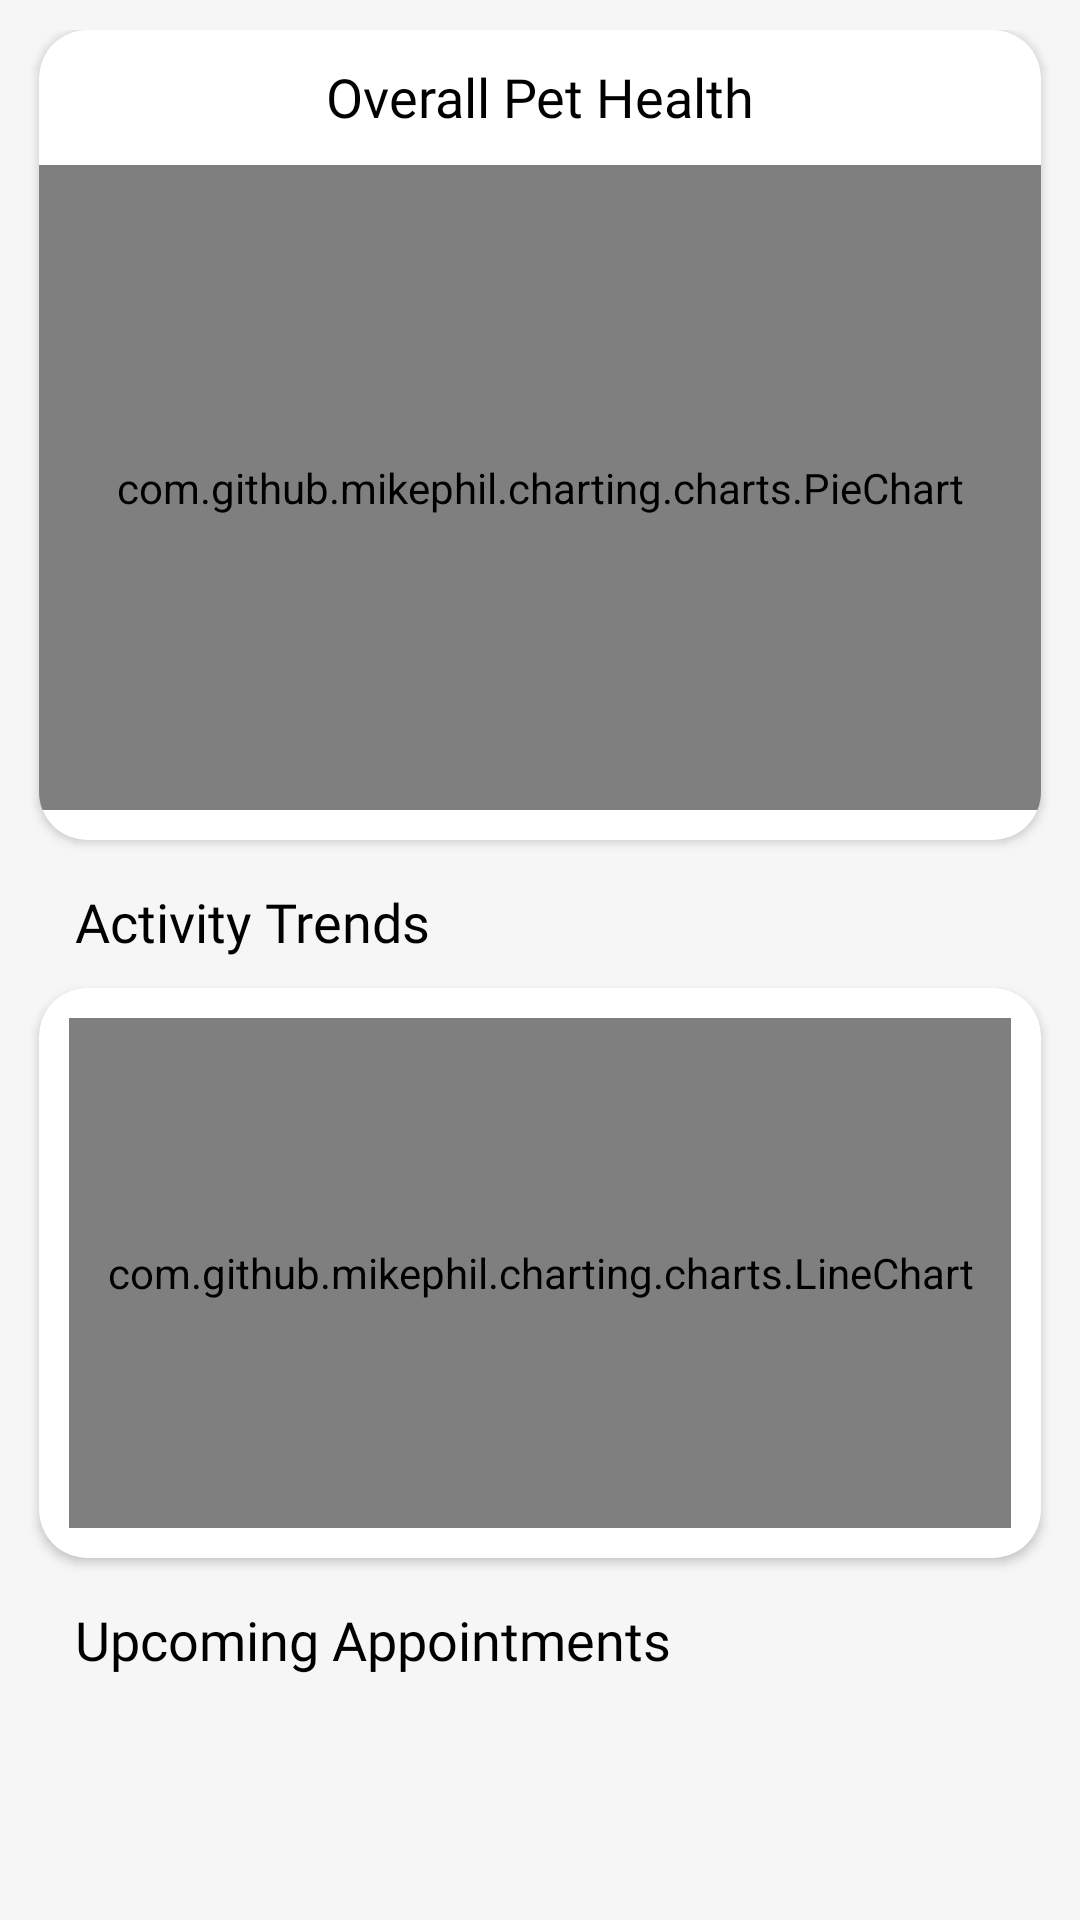

This screen was rendered from an Android layout file. Write that file and the resources it references.
<!-- AndroidManifest.xml: application theme Theme.CRUD_prac -->
<!-- res/layout/fragment_home.xml -->
<?xml version="1.0" encoding="utf-8"?>
<androidx.core.widget.NestedScrollView xmlns:android="http://schemas.android.com/apk/res/android"
    xmlns:app="http://schemas.android.com/apk/res-auto"
    xmlns:tools="http://schemas.android.com/tools"
    android:layout_width="match_parent"
    android:layout_height="match_parent"
    android:fillViewport="true"
    android:background="@color/secondary">

    <LinearLayout
        android:layout_width="match_parent"
        android:layout_height="wrap_content"
        android:orientation="vertical"
        android:padding="10dp">

        <androidx.cardview.widget.CardView
            android:layout_width="match_parent"
            android:layout_height="270dp"
            android:layout_marginBottom="15dp"
            app:cardCornerRadius="16dp"
            android:layout_marginHorizontal="3dp">

            <TextView
                android:layout_width="match_parent"
                android:layout_height="wrap_content"
                android:text="Overall Pet Health"
                android:textAlignment="center"
                android:layout_marginVertical="10dp"
                android:textSize="18sp"
                android:fontFamily="@font/inter_bold"
                android:textColor="@color/black"/>

            <com.github.mikephil.charting.charts.PieChart
                android:id="@+id/donutChart"
                android:layout_width="match_parent"
                android:layout_height="match_parent"
                android:layout_marginTop="45dp"
                android:layout_marginBottom="10dp"/>
        </androidx.cardview.widget.CardView>


        <TextView
            android:layout_width="match_parent"
            android:layout_height="wrap_content"
            android:text="Activity Trends"
            android:layout_marginBottom="10dp"
            android:textSize="18sp"
            android:fontFamily="@font/inter_bold"
            android:layout_marginStart="15dp"
            android:textColor="@color/black"/>

        <androidx.cardview.widget.CardView
            android:layout_width="match_parent"
            android:layout_height="190dp"
            app:cardCornerRadius="16dp"
            android:layout_marginBottom="15dp"
            android:layout_marginHorizontal="3dp">
            <com.github.mikephil.charting.charts.LineChart
                android:id="@+id/barChart"
                android:layout_width="match_parent"
                android:layout_height="match_parent"
                android:layout_marginHorizontal="10dp"
                android:layout_marginVertical="10dp"/>
        </androidx.cardview.widget.CardView>

                <TextView
                    android:layout_width="match_parent"
                    android:layout_height="wrap_content"
                    android:text="Upcoming Appointments"
                    android:textSize="18sp"
                    android:layout_marginBottom="10dp"
                    android:fontFamily="@font/inter_bold"
                    android:layout_marginStart="15dp"
                    android:textColor="@color/black" />

                <androidx.recyclerview.widget.RecyclerView
                    android:id="@+id/recyclerViewVaccinationHome"
                    android:layout_width="match_parent"
                    android:layout_height="wrap_content"
                    android:nestedScrollingEnabled="false"/>




    </LinearLayout>
</androidx.core.widget.NestedScrollView>
<!-- resources referenced by this layout -->
<resources>
  <color name="black">#FF000000</color>
  <color name="secondary">#f6f6f6</color>
  <style name="Theme.CRUD_prac" parent="Base.Theme.CRUD_prac" />
  <style name="Base.Theme.CRUD_prac" parent="Theme.Material3.DayNight.NoActionBar">
          
          
      </style>
</resources>
